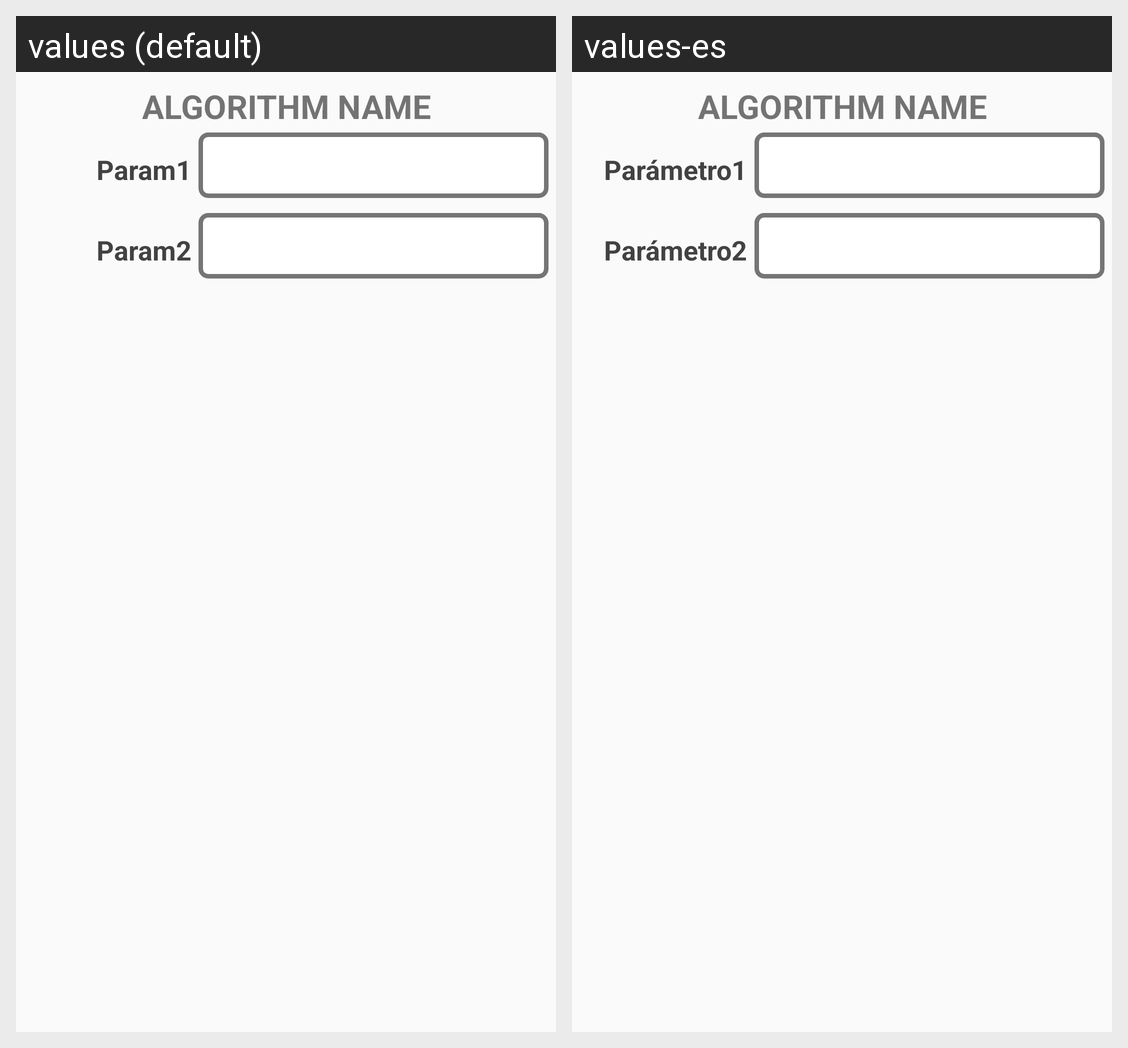

Translations of the strings shown on this Android screen, per locale in the grid:
Android screen res/layout/prompt_params.xml rendered under 2 locales, left to right: values (default), values-es. Device: Nexus 5 (rendered at 1080×1920; each locale shown at half size, 540×960, under a caption strip naming it); theme AppTheme.
Strings drawn on this screen, with the default value and each locale's value (text and hints the layout hard-codes, and strings that could not be matched under every locale, appear in the picture but are not listed):

prompt_param1
  values: Param1
  values-es: Parámetro1

prompt_param2
  values: Param2
  values-es: Parámetro2
